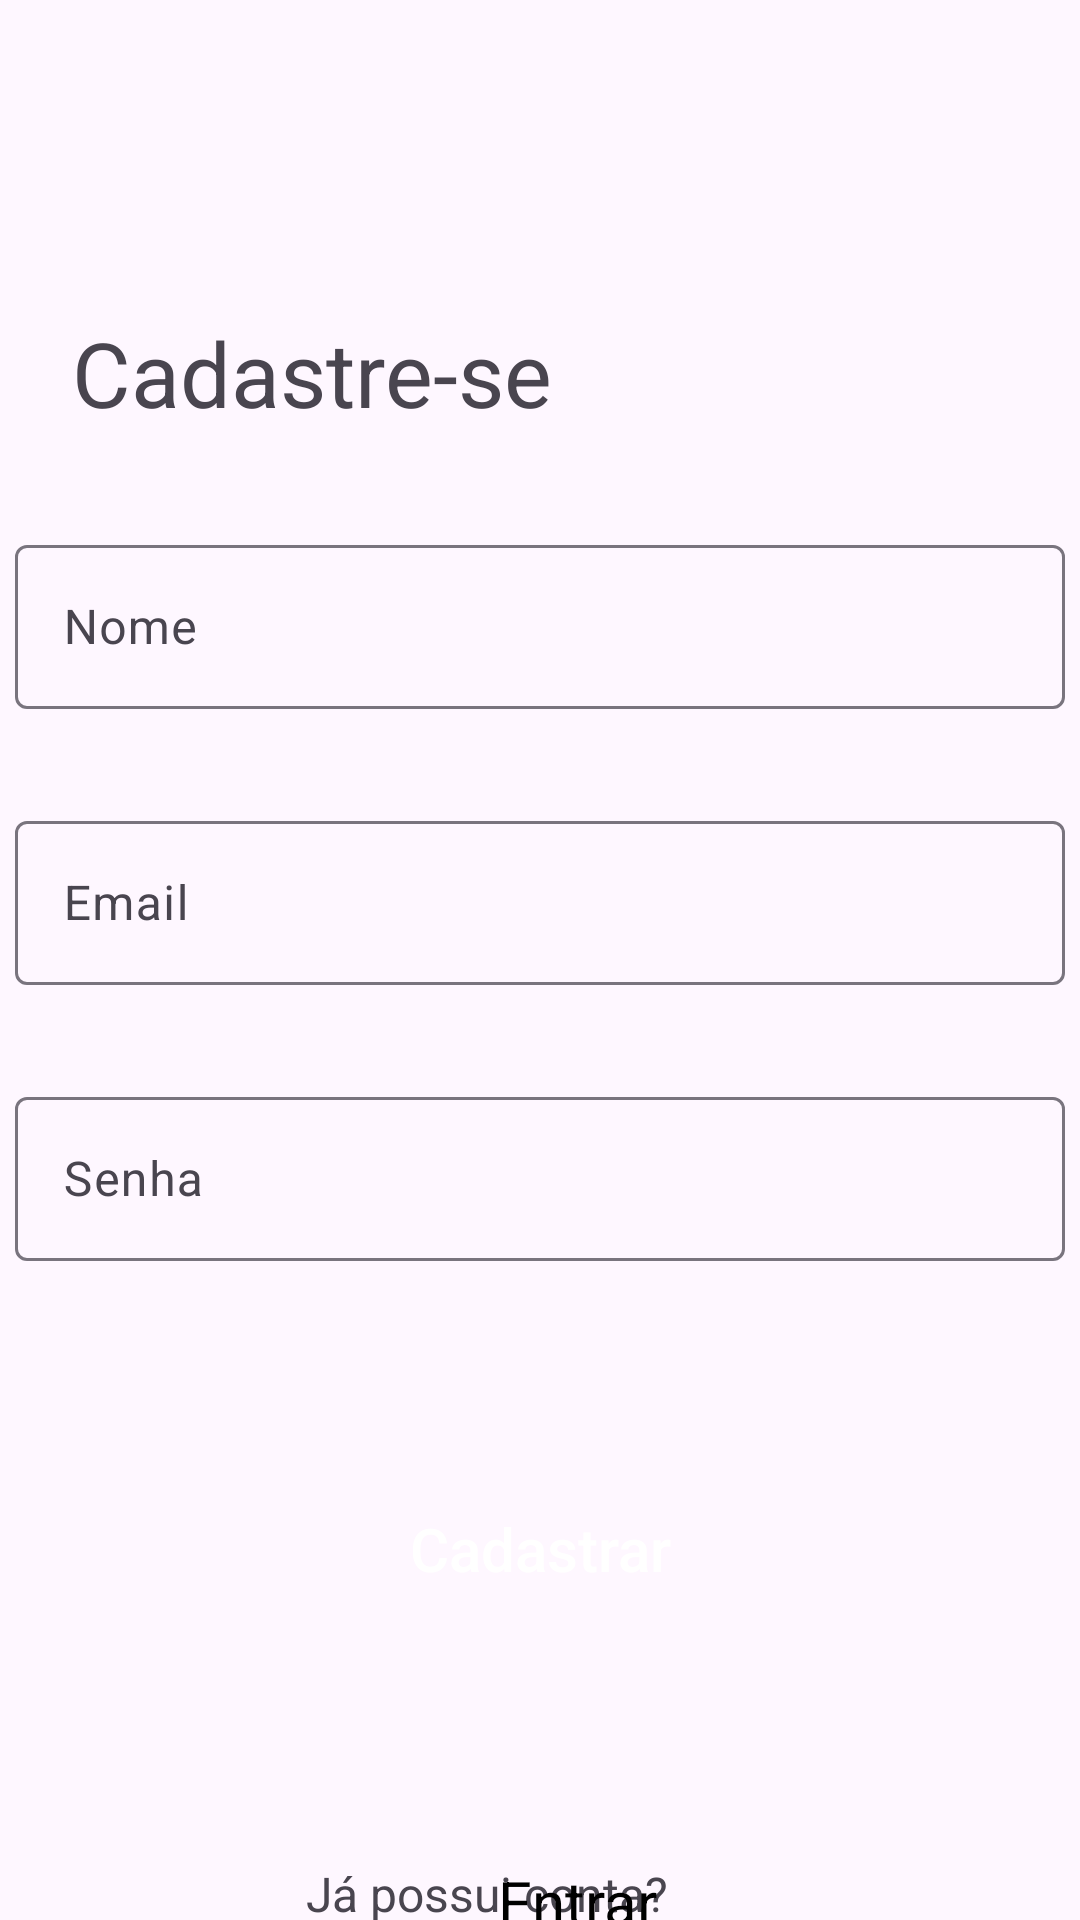

Android layout source for this screen:
<!-- AndroidManifest.xml: application theme Theme.RosaFoods -->
<!-- res/layout/activity_register.xml -->
<?xml version="1.0" encoding="utf-8"?>
<androidx.constraintlayout.widget.ConstraintLayout xmlns:android="http://schemas.android.com/apk/res/android"
    xmlns:app="http://schemas.android.com/apk/res-auto"
    xmlns:tools="http://schemas.android.com/tools"
    android:id="@+id/main"
    android:layout_width="match_parent"
    android:layout_height="match_parent"
    tools:context=".RegisterActivity">

    <TextView
        android:id="@+id/textView4"
        android:layout_width="wrap_content"
        android:layout_height="wrap_content"
        android:layout_marginTop="16dp"
        android:text="Cadastre-se"
        android:textSize="30sp"
        app:layout_constraintEnd_toEndOf="parent"
        app:layout_constraintHorizontal_bias="0.12"
        app:layout_constraintStart_toStartOf="parent"
        app:layout_constraintTop_toBottomOf="@+id/reg_toolbar" />

    <com.google.android.material.textfield.TextInputLayout
        android:id="@+id/textInputLayout1"
        android:layout_width="350dp"
        android:layout_height="60dp"
        android:layout_marginTop="32dp"


        android:hint="Nome"
        app:layout_constraintEnd_toEndOf="parent"
        app:layout_constraintHorizontal_bias="0.508"
        app:layout_constraintStart_toStartOf="parent"
        app:layout_constraintTop_toBottomOf="@+id/textView4">

        <EditText
            android:id="@+id/reg_name"
            android:layout_width="match_parent"
            android:layout_height="match_parent"
            android:inputType="text" />


    </com.google.android.material.textfield.TextInputLayout>

    <com.google.android.material.textfield.TextInputLayout
        android:id="@+id/textImputLayout"
        android:layout_width="350dp"
        android:layout_height="60dp"
        android:layout_marginTop="32dp"
        android:hint="Email"
        app:layout_constraintEnd_toEndOf="parent"
        app:layout_constraintStart_toStartOf="parent"
        app:layout_constraintTop_toBottomOf="@+id/textInputLayout1">

        <EditText
            android:id="@+id/reg_email"
            android:layout_width="match_parent"
            android:layout_height="match_parent"
            android:inputType="textEmailAddress" />
    </com.google.android.material.textfield.TextInputLayout>

    <com.google.android.material.textfield.TextInputLayout
        android:id="@+id/textImputLayout2"
        android:layout_width="350dp"
        android:layout_height="60dp"
        android:layout_marginTop="32dp"
        android:hint="Senha"
        app:layout_constraintEnd_toEndOf="parent"
        app:layout_constraintHorizontal_bias="0.49"
        app:layout_constraintStart_toStartOf="parent"
        app:layout_constraintTop_toBottomOf="@+id/textImputLayout">

        <EditText
            android:id="@+id/reg_password"
            android:layout_width="match_parent"
            android:layout_height="match_parent"
            android:inputType="textPassword" />
    </com.google.android.material.textfield.TextInputLayout>

    <Button
        android:id="@+id/log_btn"
        android:layout_width="wrap_content"
        android:layout_height="wrap_content"
        android:layout_marginTop="72dp"
        android:background="@drawable/login_btn_bg"
        android:text="Cadastrar"
        android:textSize="20sp"
        android:textAllCaps="false"
        android:textColor="@color/white"
        app:layout_constraintEnd_toEndOf="parent"
        app:layout_constraintStart_toStartOf="parent"
        app:layout_constraintTop_toBottomOf="@+id/textImputLayout2" />

    <TextView
        android:id="@+id/textView5"
        android:layout_width="wrap_content"
        android:layout_height="wrap_content"
        android:layout_marginTop="80dp"
        android:text="Já possui conta?"
        android:textAllCaps="false"
        android:textSize="16sp"
        app:layout_constraintEnd_toStartOf="@+id/textView6"
        app:layout_constraintHorizontal_bias="0.375"
        app:layout_constraintStart_toStartOf="@+id/log_btn"
        app:layout_constraintTop_toBottomOf="@+id/log_btn" />

    <TextView
        android:id="@+id/textView6"
        android:layout_width="wrap_content"
        android:layout_height="wrap_content"
        android:layout_marginTop="80dp"
        android:onClick="signIn"
        android:text="Entrar"
        android:textColor="@color/black"
        android:textSize="20sp"
        app:layout_constraintEnd_toEndOf="@+id/log_btn"
        app:layout_constraintHorizontal_bias="0.86"
        app:layout_constraintStart_toStartOf="@+id/log_btn"
        app:layout_constraintTop_toBottomOf="@+id/log_btn" />

    <androidx.appcompat.widget.Toolbar
        android:id="@+id/reg_toolbar"
        android:layout_width="409dp"
        android:layout_height="wrap_content"
        android:layout_marginTop="24dp"

        android:minHeight="?attr/actionBarSize"
        android:theme="?attr/actionBarTheme"
        app:layout_constraintEnd_toEndOf="parent"
        app:layout_constraintStart_toStartOf="parent"
        app:layout_constraintTop_toTopOf="parent" />
</androidx.constraintlayout.widget.ConstraintLayout>
<!-- resources referenced by this layout -->
<resources>
  <style name="Theme.RosaFoods" parent="Base.Theme.RosaFoods" />
  <style name="Base.Theme.RosaFoods" parent="Theme.Material3.DayNight.NoActionBar">
          
          
      </style>
  <!-- not gathered from this repository: default colours our renderer supplied (Android Studio template values) -->
  <color name="black">#FF000000</color>
  <color name="white">#FFFFFFFF</color>
</resources>
